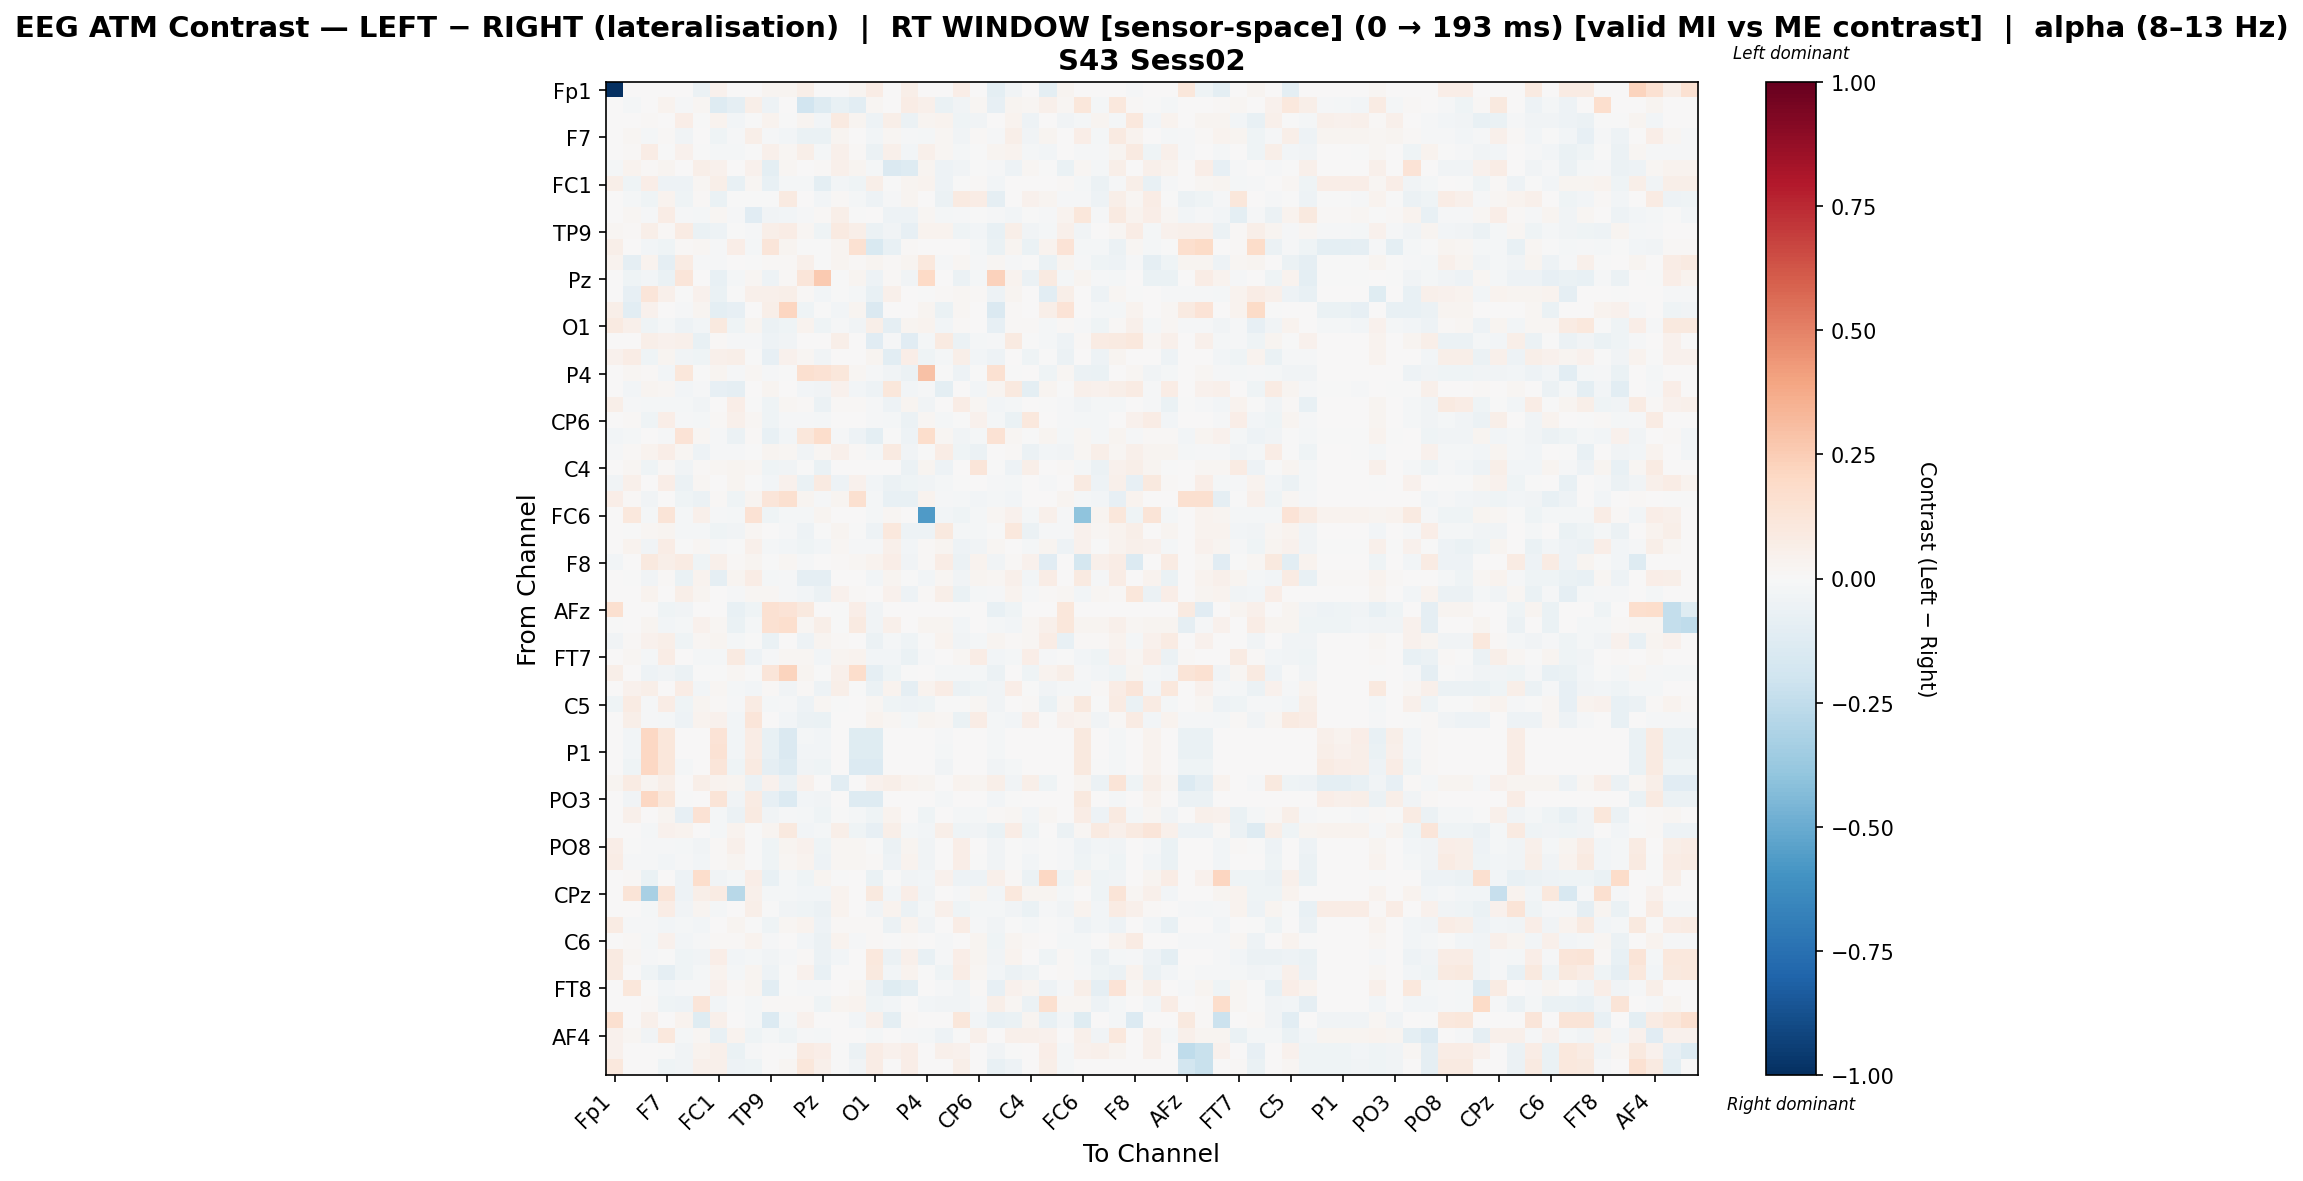

Source data for this figure (header and first rows):
, Fp1, Fz, F3, F7, FT9, FC5, FC1, C3, T7, TP9, CP5, CP1, Pz, P3, P7, O1, Oz, O2, P4, P8, TP10, CP6, CP2
Fp1, -1.0, 0.0, 0.0, 0.0, 0.0, -0.05739, 0.04328, 0.0, 0.0, 0.02663, 0.02663, 0.05504, 0.0, 0.0, 0.02663, 0.07657, 0.0, 0.05659, 0.0, 0.0, 0.06325, 0.0, -0.09453
Fz, 0.0, -0.01647, 0.0, 0.03224, -0.0119, 0.01738, -0.1264, -0.08672, 0.05919, -0.05162, 0.0, -0.1898, -0.1311, -0.07317, -0.103, 0.01633, 0.0, 0.07475, 0.05077, -0.06504, -0.03431, 0.01904, -0.07859
F3, 0.0, 0.0, 0.01198, 0.0002189, 0.06973, -0.0028, 0.03612, -0.03029, -0.004609, 0.03397, -0.005355, 0.02739, -0.02897, 0.08665, 0.02509, -0.05227, 0.06183, -0.05536, 0.02358, 0.0386, -0.0451, -0.03739, 0.004194
F7, 0.0, 0.01651, -0.0222, 0.01053, -0.03717, 0.003515, -0.0415, -0.01398, 0.06245, -0.01219, -0.02621, -0.06444, -0.06935, 0.02553, 0.0, -0.02771, 0.01884, -0.01203, -0.01805, 0.02059, -0.0355, 0.009756, -0.01079
FT9, 0.0, 0.01191, 0.07284, -0.004313, 0.04626, -0.001755, -0.01949, -0.0199, -0.003693, 0.05191, 0.0164, 0.05801, -0.01719, 0.05323, 0.01416, -0.05676, 0.05101, -0.03081, 0.04808, 0.0219, -0.0209, -0.003986, 0.02632
FC5, -0.01744, 0.03422, 0.01406, 0.03008, 0.002342, 0.0611, 0.04227, 0.006594, 0.04288, -0.1008, 0.02308, 0.005639, 0.009742, 0.04989, 0.02473, -0.02188, -0.1435, -0.1262, 0.02747, -0.04825, -0.03693, -0.004471, -0.01066
FC1, 0.05529, -0.04675, 0.0701, -0.04927, -0.04884, 0.02279, 0.05706, -0.07209, 0.02131, -0.07428, -0.01615, -0.01784, -0.09886, -0.02653, -0.04268, 0.061, -0.001031, 0.02757, 0.03405, -0.04843, -0.001287, 0.01133, -0.02756
C3, 0.0, -0.0228, -0.04043, 0.03584, -0.04353, 0.008039, -0.06295, -0.005911, -0.004695, -0.007409, 0.08773, 0.001971, -0.02878, 0.01472, -0.02194, -0.05164, -0.01341, 0.02678, 0.002665, -0.06038, 0.08854, 0.07254, -0.08778
T7, 0.0, 0.01943, -0.009865, 0.07321, -0.009865, -0.01783, 0.01923, -0.009865, -0.1095, -0.03207, -0.0296, -0.009865, 0.01224, 0.06026, -0.0037, 0.001682, -0.05389, -0.04703, 0.02155, -0.01901, -0.009865, -0.0008548, -0.01228
TP9, 0.01988, 0.0137, 0.05809, 0.01047, 0.08263, -0.06694, -0.04859, -0.002794, -0.01082, 0.0595, 0.0741, 0.02155, -0.04644, 0.0902, 0.05494, -0.06098, -0.03654, -0.08528, 0.03362, 0.03132, -0.0458, -0.02487, -0.0726
CP5, 0.05725, 0.0, -0.02631, -0.0423, 0.01057, 0.01905, -0.0126, 0.06611, -0.0189, 0.1234, 0.02639, -0.0002868, -0.004206, 0.02857, 0.1541, -0.1529, -0.07419, 0.01057, 0.002237, 0.0, 0.003284, -0.01965, -0.0667
CP1, 0.0382, -0.08803, 0.03187, -0.08766, 0.0856, -0.01469, -0.01487, 0.001185, -0.003978, 0.008763, 0.01208, 0.04925, -0.003603, 0.02643, 0.00791, 0.03, 0.009046, 0.02848, 0.1048, -0.01364, 0.01601, -0.01009, 0.01777
Pz, 0.0, -0.0446, -0.03051, -0.06449, 0.1211, 0.005594, -0.07737, -0.01604, 0.02289, -0.04694, 0.01151, 0.1227, 0.2627, -0.006632, 0.02881, -0.0496, 0.01252, -0.03832, 0.2012, 0.003739, -0.06169, -0.0199, 0.2303
P3, 0.0, -0.07989, 0.1227, 0.04926, -0.001797, 0.04498, -0.0671, -0.005341, 0.04821, 0.05382, 0.05963, 0.00956, -0.02556, -0.003927, -0.02203, -0.0735, 0.0514, 0.0, -0.001926, 0.01306, 0.02236, 0.01242, -0.05113
P7, 0.06168, -0.1059, 0.04026, 0.0, -0.01406, 0.03111, -0.09506, -0.0802, 0.0, 0.06131, 0.2139, -0.04394, -0.00119, -0.03036, 0.03087, -0.1423, 0.0, 0.0, 0.03111, -0.06519, 0.01647, 0.003605, -0.1425
O1, 0.08654, 0.04889, -0.04015, -0.01841, -0.05238, -0.025, 0.09616, -0.04184, 0.03115, -0.05749, -0.04531, 0.03326, -0.04105, -0.01433, -0.03729, 0.05856, -0.08663, 0.02987, 0.03159, -0.0235, 0.008847, 0.002911, -0.08044
Oz, 0.0, 0.0, 0.06107, 0.04553, 0.05443, -0.076, 0.008806, -0.01409, -0.01234, -0.04782, -0.0324, 0.005831, 0.001874, 0.06208, 0.0, -0.112, -0.009363, -0.1169, -0.01907, 0.0912, -0.06199, -0.02044, -0.01241
O2, 0.04465, 0.07353, -0.04408, 0.02608, -0.03725, -0.03935, 0.04825, 0.05577, -0.00284, -0.08562, 0.04177, 0.02129, -0.03763, 0.0, 0.0, 0.02394, -0.1048, 0.06526, -0.03958, -0.02067, 0.05718, -0.024, -0.05248
P4, 0.0, 0.02295, 0.008033, -0.02924, 0.1151, -8.888740211404851e-05, 0.02695, -0.009304, 0.02017, -0.01326, -0.003568, 0.1571, 0.1437, 0.1097, 0.01625, -0.0122, -0.03419, -0.05605, 0.291, -0.00542, -0.05328, -0.0005712, 0.1535
P8, 0.0, -0.02661, 0.03113, 0.01686, -0.02533, -0.01039, -0.07907, -0.0888, 0.004862, 0.02491, 0.0, -0.02661, -0.03638, 0.04629, -0.02661, -0.04767, 0.1115, -0.02993, -0.01335, -0.09428, 0.0, -0.02993, 0.03057
TP10, 0.0564, -0.01001, -0.01625, -0.0219, -0.02091, -0.03169, 0.004128, 0.06514, -0.004968, -0.04508, 0.01603, 0.01442, -0.05504, 0.01211, 0.01211, -0.0131, -0.04927, 0.0312, -0.03178, 0.0, 0.07104, 0.02277, -0.02917
CP6, 0.0, 0.01475, -0.0403, 0.06548, -0.01027, -0.0191, 0.01402, 0.04816, 0.01754, -0.04152, -0.01137, -0.01116, -0.02189, 0.006707, 0.003212, -0.008903, -0.0197, -0.0613, 0.01567, -0.0197, -0.001685, 0.04634, -0.02189
CP2, -0.0288, -0.02196, 0.003587, -0.01058, 0.1347, 0.01577, -0.01002, -0.06077, 0.01233, -0.07538, -0.02646, 0.1157, 0.179, -0.01363, -0.04768, -0.09535, -0.001665, -0.05083, 0.1726, 0.01941, -0.03279, -0.02272, 0.144
Cz, -0.01352, 0.0104, 0.03578, 0.06576, 0.01653, -0.04924, -0.008069, -0.0147, -0.001063, 0.02961, 0.01876, -0.03233, 0.01665, 0.05313, 0.008613, -0.01702, 0.08787, -0.03722, -0.003743, 0.074, -0.04522, -0.05585, 0.001346
C4, 0.0, 0.01707, -0.04199, 0.01267, -0.03255, 0.01186, 0.02008, 0.02792, 0.02211, -0.03997, -0.036, -0.003772, -0.06779, 0.0, 0.0, 0.003862, 0.001344, -0.05556, 0.02963, -0.05005, 0.004413, 0.1189, -0.003827
T8, -0.03384, 0.05312, 0.0, 0.0687, -0.05809, 0.02037, 0.0, 0.02799, -0.00386, -0.029, 0.04198, -0.06954, 0.09096, -0.04975, 0.04338, -0.02417, -0.05888, -0.04581, -0.03504, -0.01645, -0.006301, 0.0, -0.0106
FT10, 0.0646, 0.01203, -0.03831, 0.0, -0.04639, -0.0599, 0.01419, -0.04168, 0.02843, 0.1223, 0.1569, 0.02624, -0.01298, 0.02624, 0.1607, -0.01938, -0.07105, -0.07801, 0.03755, -0.01372, -0.02249, -0.02953, -0.01762
FC6, 0.0, 0.1045, -0.02324, 0.1256, -0.02324, 0.04982, -0.01251, -0.01788, 0.1457, -0.03933, -0.01788, -0.02324, 0.02732, 0.0, 0.0, -0.02324, 0.01813, 0.003794, -0.5684, -0.03024, -0.04291, -0.02324, 0.02272
FC2, 0.0, -0.004114, 0.02267, 0.02957, -0.02158, -0.01839, -0.04359, -0.03392, 0.02325, 0.007666, -0.01371, -0.04731, -0.00066, 0.02415, -0.004114, -0.04835, 0.1035, -0.05182, -0.05043, 0.09451, -0.01851, -0.02057, -0.002125
F4, 0.0, 0.03862, -0.03764, 0.07472, -0.003858, 0.02029, -0.01538, -0.002554, 0.05176, -0.01588, -0.02697, -0.04213, -0.02933, 0.01908, -0.01251, -0.01059, 0.04897, -0.02355, 0.01304, 0.02445, -0.05381, -0.03812, 0.02093
F8, -0.02514, 0.005055, 0.09682, 0.06244, 0.07818, -0.0438, 0.04752, 0.01213, 0.02932, -0.006106, 0.0182, -0.01176, 0.0, 0.01488, 0.01921, 0.03741, 0.06576, -0.03673, 0.01399, 0.07235, -0.05776, 0.03134, -0.03507
AF7, 0.0, -0.0002142, -0.03653, 0.01382, -0.06853, 0.03343, -0.08695, 0.02941, 0.07517, -0.01826, -0.00926, -0.09069, -0.09072, 0.0, 0.0, -0.02462, 0.02979, -0.007735, -0.03018, 0.01821, -0.03546, 0.02966, 0.01769
AF3, 0.0, 0.007744, 0.03427, 0.001414, 0.05631, 0.02766, 0.005445, -0.009991, 0.02246, 0.02232, -0.009991, -0.02471, -0.06174, 0.04128, 0.009796, 0.001414, 0.04636, -0.05074, 0.01402, 0.06106, -0.06428, -0.01589, -0.0099
AFz, 0.1611, 0.0, 0.0, -0.04354, -0.03265, 0.0, 0.0, -0.07635, -0.04571, 0.1502, 0.1403, 0.09997, 0.0, -0.004354, 0.06509, -0.03483, 0.0, 0.0, 0.0, 0.0, -0.003212, 0.0, -0.07341
F1, -0.004094, 0.0, 0.02388, -0.02431, -0.0215, 0.04321, 0.02047, -0.0645, -0.02001, 0.1502, 0.1699, 0.02161, 0.06027, -0.003855, 0.09238, -0.03855, 0.05117, 0.0, 0.02615, 0.02388, -0.02699, 0.0, -0.02224
F5, -0.03287, 0.008589, 0.04452, 0.05508, -0.03997, 0.01821, 0.02822, -0.01759, -0.007637, -0.06929, 0.0, -0.05214, 0.02651, 0.01361, 0.0, -0.06066, -0.02308, -0.04115, -0.004968, 0.03259, -0.03522, -0.01759, 0.0239
FT7, 0.0, 0.02128, -0.01877, 0.07472, 0.00257, -0.01992, -0.01651, 0.08786, -0.05098, -0.008812, 0.01753, 0.0168, -0.02753, 0.0301, 0.03546, -0.02753, -0.02753, -0.07021, -0.01162, 0.0, 0.01743, 0.07779, -0.02753
FC3, 0.0609, 0.0, -0.05247, -0.03887, -0.05841, -0.00206, -0.003555, 0.01616, -0.004123, 0.1233, 0.2188, 0.02631, -0.002611, 0.0545, 0.1779, -0.09336, -0.0401, -0.001549, 0.003362, -0.02238, -0.02017, -0.0207, -0.05661
C1, 0.0, 0.04296, 0.05821, 0.003895, 0.0771, -0.02486, 0.02281, -0.01763, -0.0244, 0.009889, -0.03165, 0.01211, -0.0496, 0.06038, -0.002805, -0.05785, 0.03554, -0.0908, 0.03535, 0.07548, -0.05746, -0.04608, -0.03129
C5, -0.04096, 0.08285, -0.01173, 0.07423, -0.04537, 0.02349, 0.0137, -0.01173, 0.0823, -0.02085, -0.01173, -0.05269, 0.01794, -0.003712, 0.0, 0.01566, -0.04226, -0.04937, -0.04127, -0.006254, -0.005363, 0.01582, -0.03392
TP7, 0.0, 0.0624, -0.01433, -0.01621, -0.04929, 0.03803, 0.03928, -0.03024, 0.1205, 0.003735, -0.02623, -0.06153, -0.0697, 0.003204, 0.0, 0.0326, 0.02244, -0.01662, 0.03018, 0.01582, -0.06415, 0.07305, -0.01597
CP3, 0.0, -0.0239, 0.2036, 0.1136, 0.0, 0.0, 0.1375, -0.02732, 0.0715, -0.07178, -0.147, -0.02049, -0.0239, 0.0, -0.1214, -0.1197, 0.0, 0.0, 0.0, -0.01366, 0.0, 0.0, -0.01707
P1, 0.0, -0.02686, 0.2054, 0.1136, 0.0, 0.0, 0.1438, -0.03021, 0.07549, -0.07479, -0.1432, -0.0235, -0.02686, 0.0, -0.1243, -0.1229, 0.0, 0.0, 0.0, -0.01679, 0.0, 0.0, -0.02014
P5, 0.0, -0.0411, 0.2036, 0.1136, -0.01581, 0.0, 0.1208, -0.04426, 0.09325, -0.08923, -0.1263, -0.03794, -0.0411, 0.0, -0.1386, -0.1381, 0.0, 0.0, 0.0, -0.03162, 0.0, 0.0, -0.03478
PO7, 0.02464, 0.0831, 0.02378, 0.05852, 0.00502, 0.06179, 0.03487, 0.02772, -0.05883, 0.04455, -0.05976, 0.04569, 0.0, -0.1027, 0.0, 0.04419, 0.05617, 0.03696, 0.02683, 0.0, 0.03238, 0.02772, 0.05617
PO3, 0.0, -0.03256, 0.2036, 0.1136, -0.006513, 0.0, 0.1291, -0.03582, 0.08301, -0.0806, -0.1361, -0.02931, -0.03256, 0.0, -0.13, -0.1291, 0.0, 0.0, 0.0, -0.02279, 0.0, 0.0, -0.02605
POz, 0.0, 0.05283, 0.005971, 0.03034, -0.07833, 0.1409, -0.02061, -0.05771, 0.0898, -0.03895, -0.01527, -0.02198, -0.04505, -0.000497, -0.02138, -0.042, 0.03562, 0.005509, -0.0412, 0.00148, -0.02062, -0.02291, 0.01026
PO4, 0.0, 0.0, -0.02192, 0.04662, 0.03305, 0.0, -0.02057, 0.03807, -0.007404, 0.02713, 0.09798, -0.02377, -0.02309, 0.05926, -0.04648, -0.0794, 0.06179, -0.02241, -0.02445, 0.05753, -0.04487, -0.03191, -0.06496
PO8, 0.06435, -0.004336, -0.01254, -0.009202, -0.01656, -0.03296, 0.009974, 0.04719, -0.007126, -0.04581, 0.02692, 0.0403, -0.04193, 0.0201, 0.0201, -0.006254, -0.05742, 0.02426, -0.03274, 0.0, 0.06522, 0.002999, -0.03586
P6, 0.07534, -0.01189, -0.01175, -0.02903, -0.01453, -0.03012, 0.009476, 0.02902, -0.006425, -0.04266, 0.01754, 0.03755, -0.0496, 0.01728, 0.01728, 0.009084, -0.05394, 0.03743, -0.03136, 0.0, 0.06869, -0.007714, -0.03246
P2, 0.0, 0.009485, -0.06992, 0.0006352, -0.05079, 0.1772, -0.03539, -0.01645, 0.07017, -0.0717, -0.01645, -0.04606, 0.03084, -0.00658, 0.0, -0.06445, -0.002746, -0.03273, -0.02961, 0.04121, -0.05237, -0.05107, 0.0504
CPz, 0.0, 0.1303, -0.3239, 0.1241, -0.04713, 0.05926, 0.08539, -0.2788, 0.05367, -0.01837, -0.01598, -0.02716, -0.02636, 0.03358, 0.0, 0.09595, -0.03036, 0.0686, -0.03435, 0.0, -0.0122, 0.02739, -0.02716
CP4, 0.0, 0.0, -0.02244, 0.0768, -0.03448, 0.02567, -0.01644, 0.0002023, 0.05659, -0.007124, -0.03232, -0.03934, -0.0556, 0.0334, 0.0, -0.03302, 0.03447, -0.0562, -0.02038, 0.04889, -0.04376, -0.01973, -0.02038
TP8, 0.08161, -0.01314, -0.01149, -0.02781, -0.01708, -0.02938, 0.007789, 0.02902, -0.006768, -0.04507, 0.02001, 0.03662, -0.04814, 0.01505, 0.01505, 0.008755, -0.05491, 0.03688, -0.03387, 0.0, 0.07334, -0.01001, -0.03345
C6, 0.0, 0.01018, -0.02268, 0.04403, -0.02959, -0.009656, 0.01317, 0.008823, 0.03511, -0.01365, 0.005828, -0.02519, -0.05696, 0.03375, -0.01542, 0.01276, -0.001761, 0.008533, 0.005277, -0.01072, 0.0002331, 0.03026, -0.04154
C2, 0.08706, 0.02109, -0.01025, -0.002134, -0.04378, -0.03282, 0.06484, -0.02614, -0.01948, -0.03861, -0.01499, 0.01089, -0.06097, -0.02881, 0.0, 0.1087, -0.05734, 0.04741, -0.07083, -0.01424, 0.06952, 0.02857, -0.03813
FC4, 0.08706, 0.0, -0.04579, -0.09011, -0.04453, -0.02255, 0.0378, -0.01642, 0.02532, -0.04702, -0.005086, 0.04239, -0.07174, 0.0, 0.0, 0.09787, -0.02948, 0.03502, -0.0001563, -0.04551, 0.07056, 0.01861, -0.0246
FT8, 0.0, 0.1113, -0.002216, -0.02457, -0.01027, -0.01, 0.04404, 0.009242, 0.02801, -0.1044, -0.003924, -0.008299, -0.01019, 0.0, 0.02284, -0.05846, -0.122, -0.09441, 0.006894, -0.01423, -0.03359, 0.009957, -0.08556
F6, 0.0, 0.0, 0.01198, -0.04053, -0.05306, 0.1186, -0.02855, -0.00325, -0.01707, 0.01536, 0.01423, 0.01414, -0.04142, 0.02679, 0.03345, -0.04288, -0.03123, 0.00672, -0.02987, -0.03351, -0.03247, -0.01466, 0.06151
AF8, 0.1633, 0.0, 0.05229, 0.0, 0.03486, -0.118, 0.05249, 0.0, -0.017, -0.1339, -0.01947, 0.04638, 0.0, 0.0, -0.02432, 0.05321, -0.09471, 0.01048, 0.0, 0.0, 0.1104, -0.02625, -0.07773
... 3 more rows
